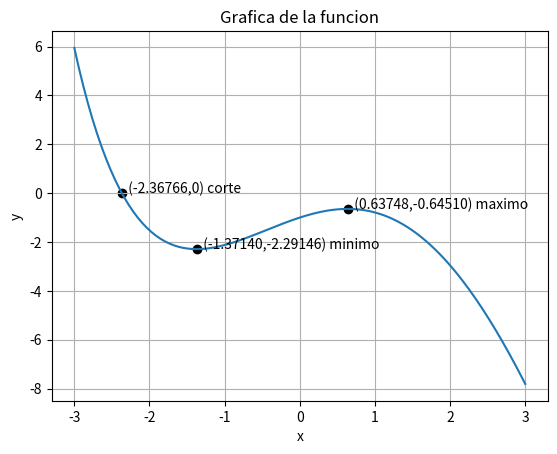

Source code (Python):
import numpy as np
import matplotlib.pyplot as plt

x=np.linspace(-3,3,200)
f=np.e**-x+np.sin(x)-x**2+x-2
p=[0.6374874]
z=[-0.6451056]
t=[-1.3714047]
q=[-2.2914602]
a=[-2.3676666]
b=[0]

plt.figure()
plt.plot(x,f)
plt.scatter(p,z,color="black")
plt.scatter(t,q,color="black")
plt.scatter(a,b,color="black")
plt.annotate('  (0.63748,-0.64510) maximo', xy=(0.6374874 , -0.6451056))
plt.annotate('  (-1.37140,-2.29146) minimo', xy=(-1.3714047 , -2.2914602))
plt.annotate('  (-2.36766,0) corte', xy=(-2.3676666 , 0))
plt.xlabel('x')
plt.ylabel('y')
plt.title('Grafica de la funcion')
plt.grid(True)
plt.xticks(np.arange(-3,3+1,1))

plt.show()